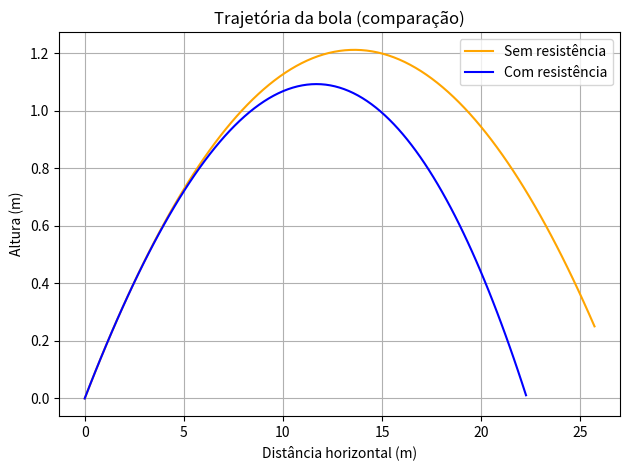

Source code (Python):
import numpy as np
import matplotlib.pyplot as plt

v0_kmh = 100                # Velocidade inicial (km/h)
v0 = v0_kmh / 3.6           # Conversão para m/s
theta_deg = 10              # Ângulo de lançamento (graus)
theta = np.radians(theta_deg)
g = 9.8                     # Gravidade (m/s²)
vt_kmh = 100                # Velocidade terminal (km/h)
vt = vt_kmh / 3.6           # Velocidade terminal (m/s)
D = g / vt**2               # Constante de resistência do ar

# Componentes iniciais da velocidade
v0x = v0 * np.cos(theta)
v0y = v0 * np.sin(theta)

# --- Parâmetros da simulação ---
dt = 0.01
t_max = 20
N = int(t_max / dt)
t = np.linspace(0, t_max, N)

# Arrays para sem resistência
x_no_air = np.zeros(N)
y_no_air = np.zeros(N)
vx_no_air = np.full(N, v0x)
vy_no_air = np.zeros(N)
vy_no_air[0] = v0y

# Arrays para com resistência
x_air = np.zeros(N)
y_air = np.zeros(N)
vx_air = np.zeros(N)
vy_air = np.zeros(N)
vx_air[0] = v0x
vy_air[0] = v0y

# --- Simulação sem resistência do ar ---
for i in range(N - 1):
    vy_no_air[i+1] = vy_no_air[i] - g * dt
    x_no_air[i+1] = x_no_air[i] + vx_no_air[i] * dt
    y_no_air[i+1] = y_no_air[i] + vy_no_air[i] * dt
    if y_no_air[i+1] < 0:
        break

# Resultados sem resistência
t_no_air = t[i]
alcance_no_air = x_no_air[i]
altura_max_no_air = np.max(y_no_air)
t_altura_max_no_air = t[np.argmax(y_no_air)]

# --- Simulação com resistência do ar ---
for i in range(N - 1):
    v = np.sqrt(vx_air[i]**2 + vy_air[i]**2)
    ax = -D * v * vx_air[i]
    ay = -g - D * v * vy_air[i]
    vx_air[i+1] = vx_air[i] + ax * dt
    vy_air[i+1] = vy_air[i] + ay * dt
    x_air[i+1] = x_air[i] + vx_air[i] * dt
    y_air[i+1] = y_air[i] + vy_air[i] * dt
    if y_air[i+1] < 0:
        break

# Resultados com resistência
t_air = t[i]
alcance_air = x_air[i]
altura_max_air = np.max(y_air)
t_altura_max_air = t[np.argmax(y_air)]

# --- Mostrar resultados ---
print("=== SEM RESISTÊNCIA DO AR ===")
print(f"Altura máxima: {altura_max_no_air:.2f} m")
print(f"Tempo até à altura máxima: {t_altura_max_no_air:.2f} s")
print(f"Alcance: {alcance_no_air:.2f} m")
print(f"Tempo total de voo: {t_no_air:.2f} s\n")

print("=== COM RESISTÊNCIA DO AR ===")
print(f"Altura máxima: {altura_max_air:.2f} m")
print(f"Tempo até à altura máxima: {t_altura_max_air:.2f} s")
print(f"Alcance: {alcance_air:.2f} m")
print(f"Tempo total de voo: {t_air:.2f} s")

# --- Gráfico comparativo ---
plt.plot(x_no_air[:i+1], y_no_air[:i+1], label='Sem resistência', color='orange')
plt.plot(x_air[:i+1], y_air[:i+1], label='Com resistência', color='blue')
plt.title("Trajetória da bola (comparação)")
plt.xlabel("Distância horizontal (m)")
plt.ylabel("Altura (m)")
plt.grid(True)
plt.legend()
plt.tight_layout()
plt.show()
